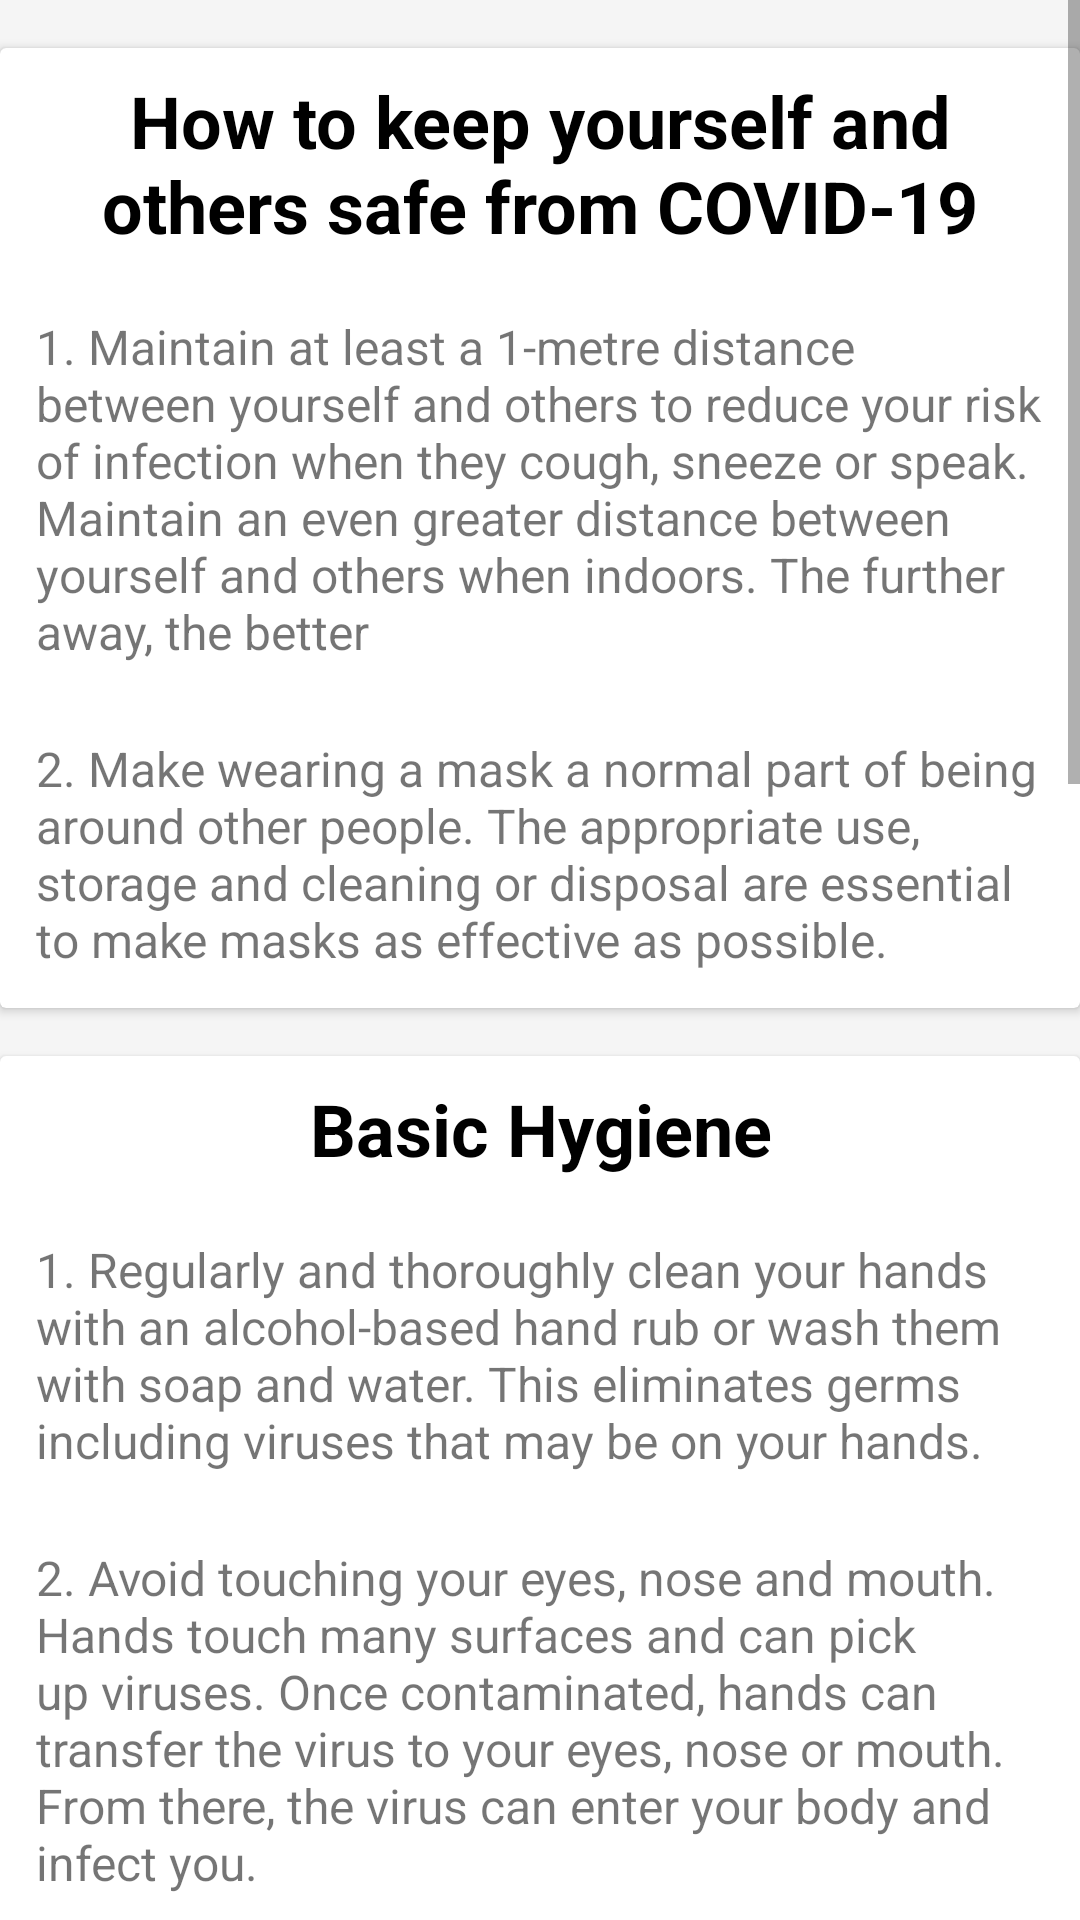

Write the Android layout XML for this screen, with the resource values it uses.
<!-- AndroidManifest.xml: application theme Theme.Covid19India -->
<!-- res/layout/fragment_precaution.xml -->
<?xml version="1.0" encoding="utf-8"?>
<LinearLayout xmlns:android="http://schemas.android.com/apk/res/android"
    xmlns:tools="http://schemas.android.com/tools"
    android:layout_width="match_parent"
    android:layout_height="match_parent"
    android:background="@color/gray"
    android:orientation="vertical"
    tools:context=".fragment.PrecautionFragment">

    <ScrollView
        android:layout_width="match_parent"
        android:layout_height="wrap_content">

        <LinearLayout
            android:layout_width="match_parent"
            android:layout_height="wrap_content"
            android:orientation="vertical">

            <androidx.cardview.widget.CardView
                android:layout_width="360dp"
                android:layout_height="wrap_content"
                android:layout_gravity="center"
                android:layout_marginTop="16dp">

                <LinearLayout
                    android:layout_width="match_parent"
                    android:layout_height="match_parent"
                    android:orientation="vertical">

                    <TextView
                        android:layout_width="wrap_content"
                        android:layout_height="wrap_content"
                        android:gravity="center"
                        android:padding="8dp"
                        android:text="How to keep yourself and others safe from COVID-19"
                        android:textColor="@color/black"
                        android:textSize="24sp"
                        android:textStyle="bold" />

                    <TextView
                        android:layout_width="wrap_content"
                        android:layout_height="wrap_content"
                        android:gravity="start"
                        android:padding="12dp"
                        android:text="1. Maintain at least a 1-metre distance between yourself and others to reduce your risk of infection when they cough, sneeze or speak. Maintain an even greater distance between yourself and others when indoors. The further away, the better"
                        android:textSize="16sp" />

                    <TextView
                        android:layout_width="wrap_content"
                        android:layout_height="wrap_content"
                        android:gravity="start"
                        android:padding="12dp"
                        android:text="2. Make wearing a mask a normal part of being around other people. The appropriate use, storage and cleaning or disposal are essential to make masks as effective as possible."
                        android:textSize="16sp" />

                </LinearLayout>

            </androidx.cardview.widget.CardView>


            <androidx.cardview.widget.CardView
                android:layout_width="360dp"
                android:layout_height="wrap_content"

                android:layout_gravity="center"
                android:layout_marginTop="16dp">

                <LinearLayout
                    android:layout_width="match_parent"
                    android:layout_height="match_parent"
                    android:orientation="vertical">

                    <TextView
                        android:layout_width="wrap_content"
                        android:layout_height="wrap_content"
                        android:layout_gravity="center"
                        android:gravity="center"
                        android:padding="8dp"
                        android:text="Basic Hygiene"
                        android:textColor="@color/black"
                        android:textSize="24sp"
                        android:textStyle="bold" />

                    <TextView
                        android:layout_width="wrap_content"
                        android:layout_height="wrap_content"
                        android:gravity="start"
                        android:padding="12dp"
                        android:text="1. Regularly and thoroughly clean your hands with an alcohol-based hand rub or wash them with soap and water. This eliminates germs including viruses that may be on your hands."
                        android:textSize="16sp" />

                    <TextView
                        android:layout_width="wrap_content"
                        android:layout_height="wrap_content"
                        android:gravity="start"
                        android:padding="12dp"
                        android:text="2. Avoid touching your eyes, nose and mouth. Hands touch many surfaces and can pick up viruses. Once contaminated, hands can transfer the virus to your eyes, nose or mouth. From there, the virus can enter your body and infect you."
                        android:textSize="16sp" />

                    <TextView
                        android:layout_width="wrap_content"
                        android:layout_height="wrap_content"
                        android:gravity="start"
                        android:padding="12dp"
                        android:text="3. Cover your mouth and nose with your bent elbow or tissue when you cough or sneeze. Then dispose of the used tissue immediately into a closed bin and wash your hands. By following good ‘respiratory hygiene’, you protect the people around you from viruses, which cause colds, flu and COVID-19."
                        android:textSize="16sp" />

                    <TextView
                        android:layout_width="wrap_content"
                        android:layout_height="wrap_content"
                        android:gravity="start"
                        android:padding="12dp"
                        android:text="4. Clean and disinfect surfaces frequently especially those which are regularly touched, such as door handles, faucets and phone screens."
                        android:textSize="16sp" />

                </LinearLayout>

            </androidx.cardview.widget.CardView>

            <androidx.cardview.widget.CardView
                android:layout_width="360dp"
                android:layout_height="wrap_content"
                android:layout_gravity="center"
                android:layout_marginTop="16dp"
                android:layout_marginBottom="16dp">

                <LinearLayout
                    android:layout_width="match_parent"
                    android:layout_height="match_parent"
                    android:orientation="vertical">

                    <TextView
                        android:layout_width="wrap_content"
                        android:layout_height="wrap_content"
                        android:layout_gravity="center"
                        android:padding="8dp"
                        android:text="Are You Feel Unwell"
                        android:textColor="@color/black"
                        android:textSize="24sp"
                        android:textStyle="bold" />

                    <TextView
                        android:layout_width="wrap_content"
                        android:layout_height="wrap_content"
                        android:gravity="start"
                        android:padding="12dp"
                        android:text="1. Know the full range of symptoms of COVID-19. The most common symptoms of COVID-19 are fever, dry cough, and tiredness. Other symptoms that are less common and may affect some patients include loss of taste or smell, aches and pains, headache, sore throat, nasal congestion, red eyes, diarrhoea, or a skin rash."
                        android:textSize="16sp" />

                    <TextView
                        android:layout_width="wrap_content"
                        android:layout_height="wrap_content"
                        android:gravity="start"
                        android:padding="12dp"
                        android:text="2. Stay home and self-isolate even if you have minor symptoms such as cough, headache, mild fever, until you recover. Call your health care provider or hotline for advice. Have someone bring you supplies. If you need to leave your house or have someone near you, wear a medical mask to avoid infecting others."
                        android:textSize="16sp" />

                    <TextView
                        android:layout_width="wrap_content"
                        android:layout_height="wrap_content"
                        android:gravity="start"
                        android:padding="12dp"
                        android:text="3. If you have a fever, cough and difficulty breathing, seek medical attention immediately. Call by telephone first, if you can and follow the directions of your local health authority."
                        android:textSize="16sp" />

                    <TextView
                        android:layout_width="wrap_content"
                        android:layout_height="wrap_content"
                        android:gravity="start"
                        android:padding="12dp"
                        android:text="4. Keep up to date on the latest information from trusted sources, such as WHO or your local and national health authorities. Local and national authorities and public health units are best placed to advise on what people in your area should be doing to protect themselves."
                        android:textSize="16sp" />

                </LinearLayout>

            </androidx.cardview.widget.CardView>

        </LinearLayout>

    </ScrollView>

</LinearLayout>
<!-- resources referenced by this layout -->
<resources>
  <color name="black">#FF000000</color>
  <color name="gray">#F5F5F5</color>
  <style name="Theme.Covid19India" parent="Theme.MaterialComponents.DayNight.DarkActionBar">
          
          <item name="colorPrimary">@color/blue_600</item>
          <item name="colorPrimaryVariant">@color/blue_400</item>
          <item name="colorOnPrimary">@color/white</item>
          
          <item name="colorSecondary">@color/teal_200</item>
          <item name="colorSecondaryVariant">@color/teal_700</item>
          <item name="colorOnSecondary">@color/black</item>
          
          <item name="android:statusBarColor" tools:targetApi="l">?attr/colorPrimaryVariant</item>
          
      </style>
  <color name="blue_600">#1E88E5</color>
  <color name="blue_400">#42A5F5</color>
  <color name="white">#FFFFFFFF</color>
  <color name="teal_200">#FF03DAC5</color>
  <color name="teal_700">#FF018786</color>
</resources>
